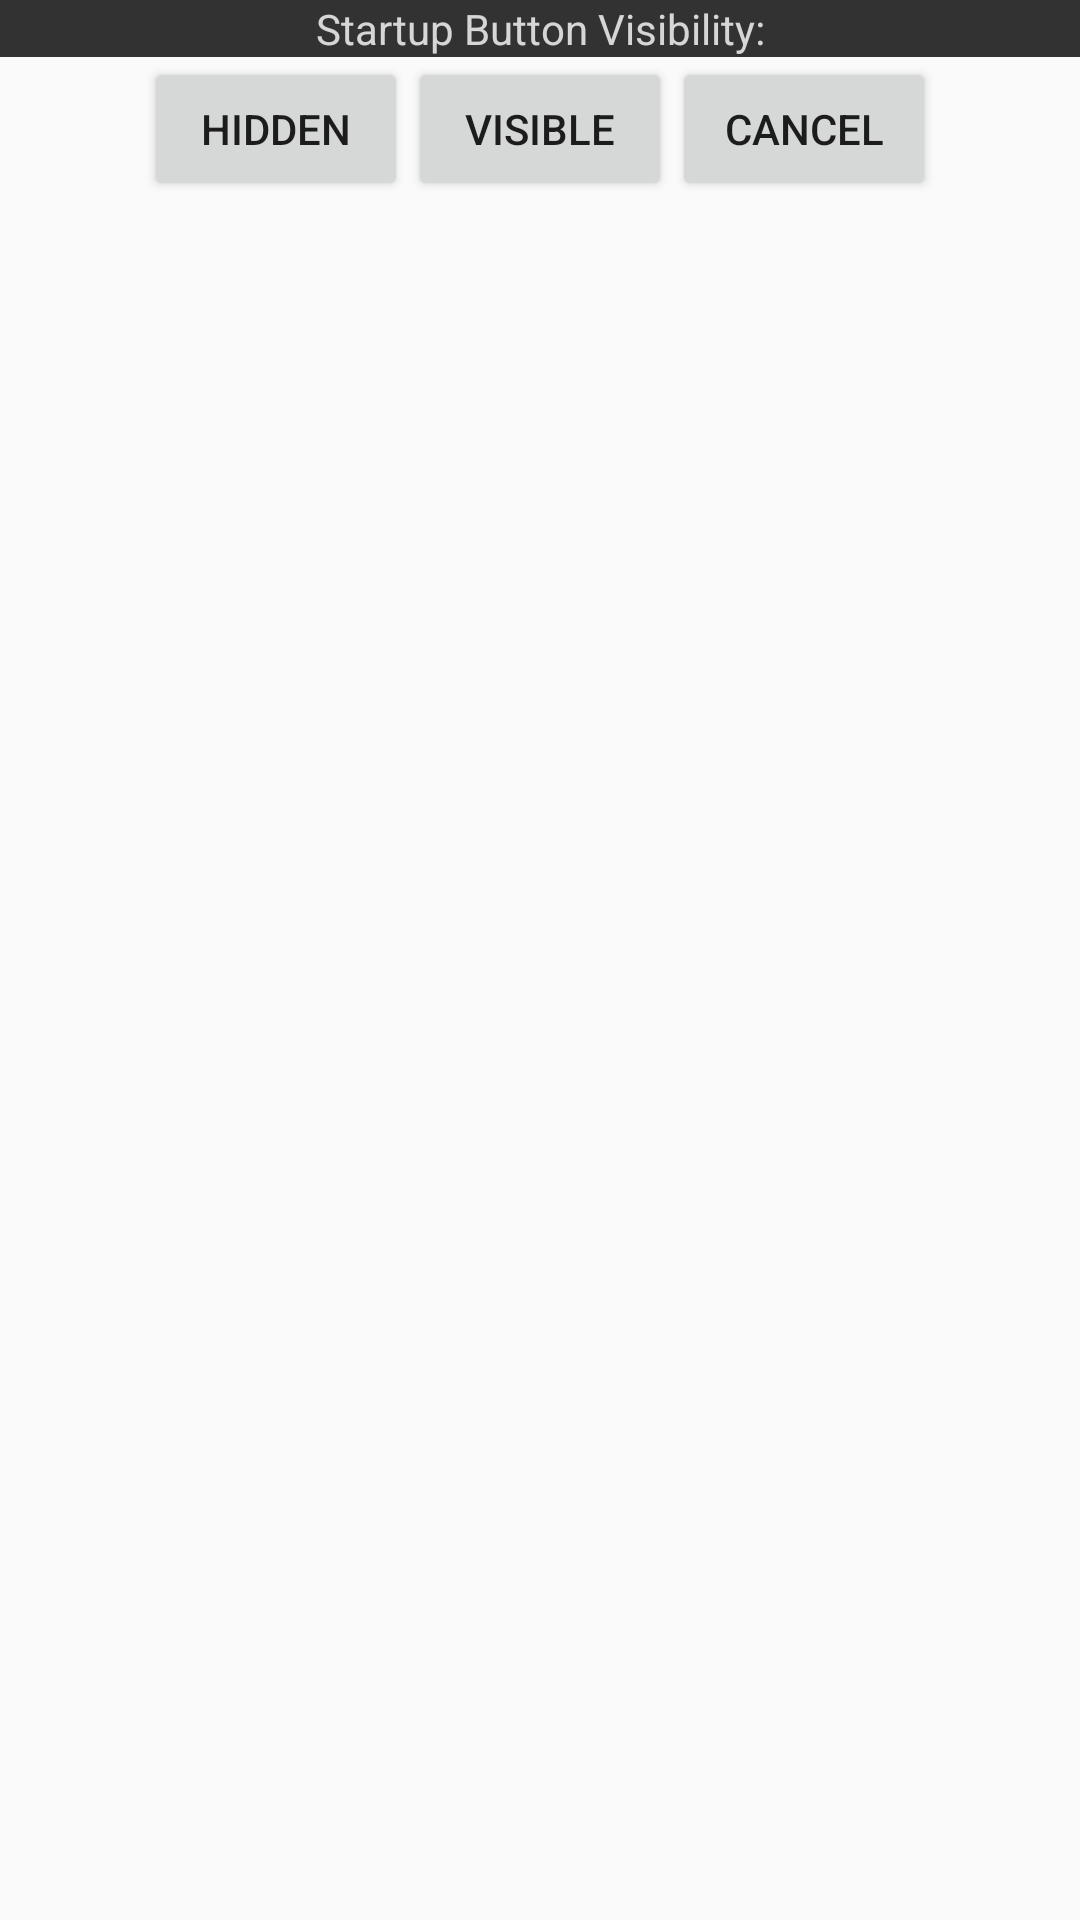

Layout XML and referenced resources for this Android screen:
<!-- AndroidManifest.xml: application theme AppTheme -->
<!-- res/layout/menu.xml -->
<?xml version="1.0" encoding="utf-8"?>
<LinearLayout xmlns:android="http://schemas.android.com/apk/res/android"

    android:orientation="vertical" android:layout_width="wrap_content"
    android:id="@+id/PopupLayout"
    android:layout_height="wrap_content"
    android:layout_gravity="center">

    <LinearLayout
        android:layout_width="match_parent"
        android:layout_height="wrap_content"
        android:orientation="horizontal">

        <TextView
            android:layout_width="match_parent"
            android:layout_height="match_parent"
            android:gravity="center"
            android:background="#CC000000"
            android:text="Startup Button Visibility:"
            android:textColor="#CCFFFFFF" />
    </LinearLayout>

    <LinearLayout
        android:layout_width="wrap_content"
        android:layout_height="wrap_content"
        android:layout_gravity="center_horizontal"
        android:orientation="horizontal">


        <Button
            android:id="@+id/hiddenButton"
            android:layout_width="wrap_content"
            android:layout_height="wrap_content"
            android:layout_weight="1"
            android:text="Hidden"/>
        <Button
            android:id="@+id/visibleButton"
            android:layout_width="wrap_content"
            android:layout_height="wrap_content"
            android:layout_weight="1"
            android:text="Visible"/>
        <Button
            android:id="@+id/cancelButton"
            android:layout_width="wrap_content"
            android:layout_height="wrap_content"
            android:layout_weight="1"
            android:text="Cancel"/>
    </LinearLayout>
</LinearLayout>
<!-- resources referenced by this layout -->
<resources>
  <style name="AppTheme" parent="Theme.AppCompat.Light.DarkActionBar">
          
          <item name="colorPrimary">@color/colorPrimary</item>
          <item name="colorPrimaryDark">@color/colorPrimaryDark</item>
          <item name="colorAccent">@color/colorAccent</item>
      </style>
  <!-- not gathered from this repository: default colours our renderer supplied (Android Studio template values) -->
  <color name="colorPrimary">#FF6200EE</color>
  <color name="colorPrimaryDark">#FF3700B3</color>
  <color name="colorAccent">#FF03DAC5</color>
</resources>
